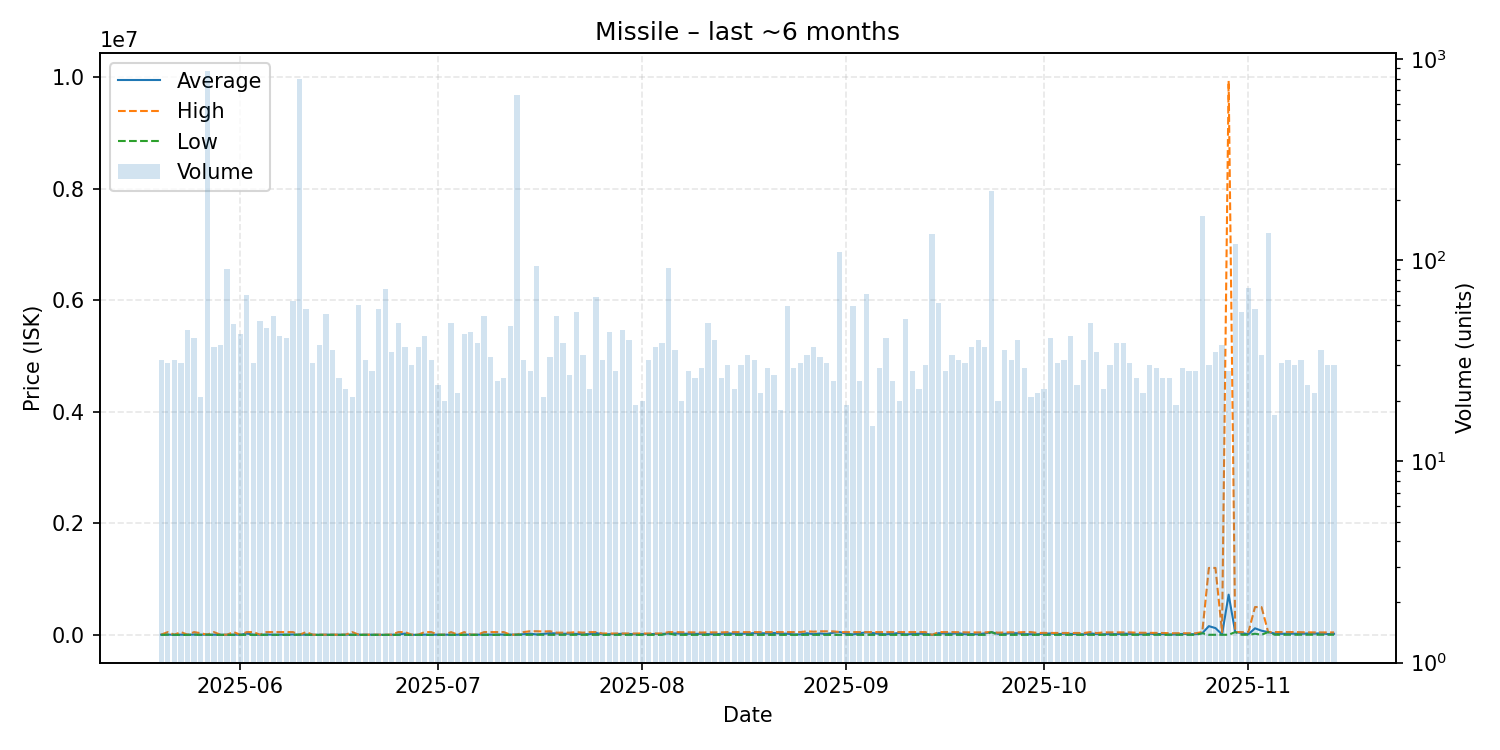

Data behind this chart, as committed beside it:
date, average, highest, lowest, order_count, volume
2025-05-20, 3560, 3690, 76.0, 23, 32
2025-05-21, 5156, 50000, 3600, 28, 31
2025-05-22, 1388, 3690, 76.01, 31, 32
2025-05-23, 4130, 50000, 100.0, 24, 31
2025-05-24, 2375, 3690, 100.0, 33, 45
2025-05-25, 6698, 50000, 3500, 37, 41
2025-05-26, 4073, 29995, 125.0, 21, 21
2025-05-27, 3500, 3500, 3500, 35, 875
2025-05-28, 4367, 50000, 150.0, 32, 37
2025-05-29, 2425, 3500, 125.0, 35, 38
2025-05-30, 2225, 3500, 125.0, 61, 90
2025-05-31, 4760, 50000, 1000, 40, 48
2025-06-01, 2347, 3500, 125.0, 41, 43
2025-06-02, 23752, 50000, 125.0, 54, 67
2025-06-03, 3966, 50000, 125.0, 28, 31
2025-06-04, 1103, 3399, 125.0, 44, 50
2025-06-05, 7331, 50000, 125.0, 42, 46
2025-06-06, 3797, 50000, 125.0, 40, 53
2025-06-07, 4529, 50000, 125.0, 38, 42
2025-06-08, 3408, 50000, 125.0, 36, 41
2025-06-09, 6866, 50000, 125.0, 49, 63
2025-06-10, 3500, 3700, 3340, 47, 800
2025-06-11, 4801, 50000, 1962, 31, 57
2025-06-12, 2194, 3750, 125.0, 21, 31
2025-06-13, 880.3, 3750, 125.0, 25, 38
2025-06-14, 3224, 3799, 125.0, 36, 54
2025-06-15, 2633, 3800, 125.0, 28, 36
2025-06-16, 2650, 3800, 125.0, 22, 26
2025-06-17, 3614, 3800, 125.0, 22, 23
2025-06-18, 5400, 50000, 125.0, 21, 21
2025-06-19, 3468, 3800, 125.0, 59, 60
2025-06-20, 2484, 3800, 125.0, 30, 32
2025-06-21, 3612, 3799, 125.0, 27, 28
2025-06-22, 1949, 3800, 125.0, 34, 57
2025-06-23, 380.2, 3800, 125.0, 27, 72
2025-06-24, 3207, 3800, 125.1, 26, 35
2025-06-25, 5070, 50000, 125.1, 43, 49
2025-06-26, 23416, 50000, 125.1, 23, 37
2025-06-27, 1544, 3799, 125.1, 28, 30
2025-06-28, 720.8, 3799, 125.0, 28, 37
2025-06-29, 4155, 50000, 125.0, 41, 42
2025-06-30, 4573, 50000, 76.01, 27, 32
2025-07-01, 3241, 3800, 76.01, 20, 24
2025-07-02, 3076, 3800, 76.01, 19, 20
2025-07-03, 4348, 50000, 76.02, 32, 49
2025-07-04, 3667, 3799, 76.02, 22, 22
2025-07-05, 4677, 50000, 76.02, 36, 43
2025-07-06, 3046, 3798, 76.02, 31, 44
2025-07-07, 3779, 3798, 76.02, 32, 39
2025-07-08, 6688, 50000, 76.02, 45, 53
2025-07-09, 4374, 50000, 236.5, 33, 33
2025-07-10, 6774, 50000, 236.5, 23, 25
2025-07-11, 5398, 50000, 236.5, 25, 26
2025-07-12, 2795, 3799, 76.02, 29, 47
2025-07-13, 3799, 3800, 3798, 48, 666
2025-07-14, 13332, 50000, 1000, 32, 32
2025-07-15, 21236, 65000, 1000, 26, 28
2025-07-16, 7734, 64990, 3819, 27, 94
2025-07-17, 17379, 59985, 1000, 19, 21
2025-07-18, 31028, 64990, 1000, 24, 33
... 119 more rows
